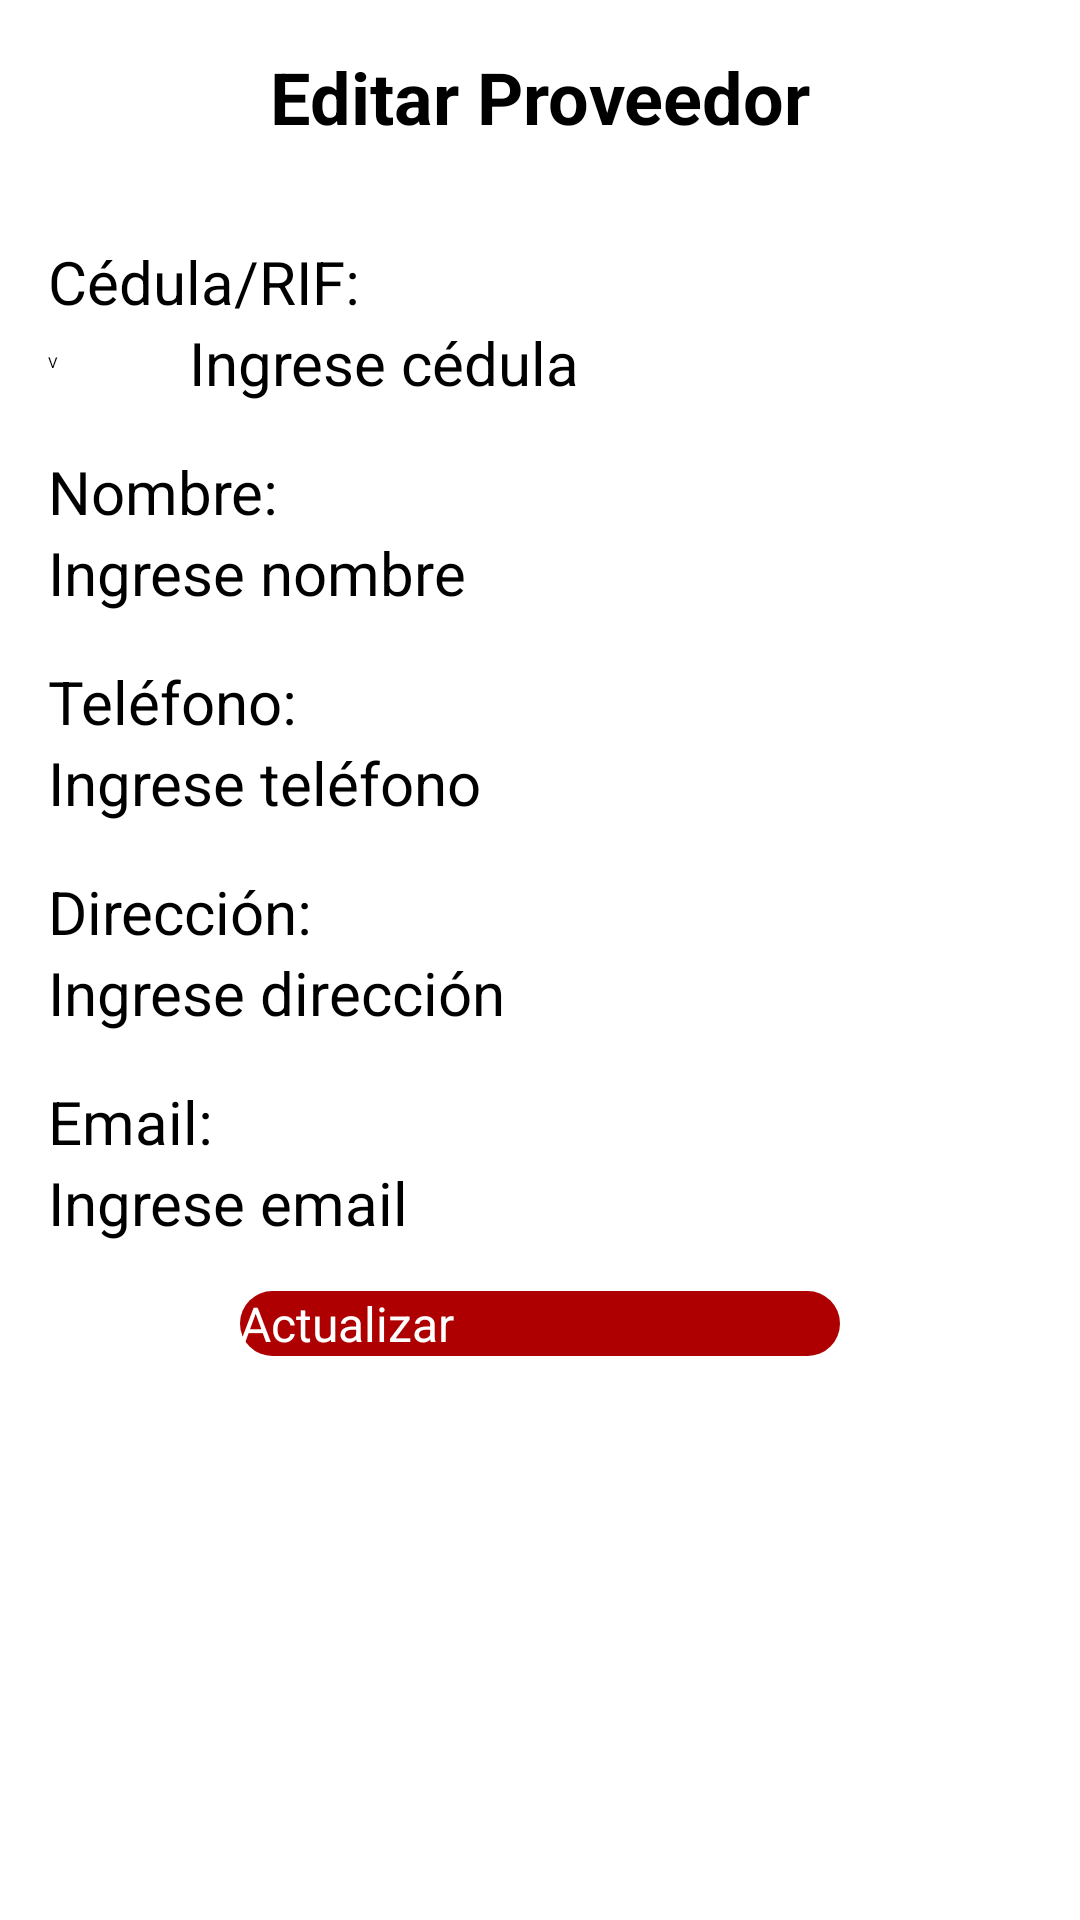

This screen was rendered from an Android layout file. Write that file and the resources it references.
<!-- AndroidManifest.xml: application theme Theme.DonAlonsoPOS -->
<!-- res/layout/fragment_editar_proveedor.xml -->
<?xml version="1.0" encoding="utf-8"?>
<LinearLayout xmlns:android="http://schemas.android.com/apk/res/android"
    xmlns:tools="http://schemas.android.com/tools"
    android:id="@+id/frameLayout"
    android:layout_width="match_parent"
    android:layout_height="match_parent"
    android:orientation="vertical"
    android:padding="16dp"
    tools:context=".ui.proveedores.EditarProveedor">

    
    <LinearLayout
        android:layout_width="match_parent"
        android:layout_height="wrap_content"
        android:gravity="center_vertical"
        android:orientation="horizontal">

        
        <TextView
            android:id="@+id/tvTitulo"
            android:layout_width="0dp"
            android:layout_height="wrap_content"
            android:layout_weight="1"
            android:text="Editar Proveedor"
            android:textAlignment="center"
            android:textSize="24sp"
            android:textStyle="bold" />

        
    </LinearLayout>

    
    <LinearLayout
        android:layout_width="match_parent"
        android:layout_height="wrap_content"
        android:layout_marginTop="16dp"
        android:orientation="vertical">

        
        <TextView
            android:id="@+id/tvCedula"
            android:layout_width="match_parent"
            android:layout_height="wrap_content"
            android:layout_marginTop="16dp"
            android:text="Cédula/RIF:"
            android:textSize="20sp" />

        <LinearLayout
            android:layout_width="match_parent"
            android:layout_height="match_parent"
            android:orientation="horizontal">

            <Spinner
                android:id="@+id/spTipoCedula"
                android:layout_width="match_parent"
                android:layout_height="match_parent"
                android:layout_weight="6"
                android:entries="@array/tipo_cedula" />

            <EditText
                android:id="@+id/etCedulaCliente"
                android:layout_width="match_parent"
                android:layout_height="wrap_content"
                android:layout_weight="1"
                android:hint="Ingrese cédula"
                android:inputType="number"
                android:textSize="20sp" />
        </LinearLayout>

        
        <TextView
            android:id="@+id/tvNombre"
            android:layout_width="match_parent"
            android:layout_height="wrap_content"
            android:layout_marginTop="16dp"
            android:text="Nombre:"
            android:textSize="20sp" />

        <EditText
            android:id="@+id/etNombre"
            android:layout_width="match_parent"
            android:layout_height="wrap_content"
            android:hint="Ingrese nombre"
            android:textSize="20sp" />

        
        <TextView
            android:id="@+id/tvTelefono"
            android:layout_width="match_parent"
            android:layout_height="wrap_content"
            android:layout_marginTop="16dp"
            android:text="Teléfono:"
            android:textSize="20sp" />

        <EditText
            android:id="@+id/etTelefono"
            android:layout_width="match_parent"
            android:layout_height="wrap_content"
            android:hint="Ingrese teléfono"
            android:inputType="phone"
            android:textSize="20sp" />

        
        <TextView
            android:id="@+id/tvDireccion"
            android:layout_width="match_parent"
            android:layout_height="wrap_content"
            android:layout_marginTop="16dp"
            android:text="Dirección:"
            android:textSize="20sp" />

        <EditText
            android:id="@+id/etDireccion"
            android:layout_width="match_parent"
            android:layout_height="wrap_content"
            android:hint="Ingrese dirección"
            android:textSize="20sp" />

        
        <TextView
            android:id="@+id/tvEmail"
            android:layout_width="match_parent"
            android:layout_height="wrap_content"
            android:layout_marginTop="16dp"
            android:text="Email:"
            android:textSize="20sp" />

        <EditText
            android:id="@+id/etEmail"
            android:layout_width="match_parent"
            android:layout_height="wrap_content"
            android:hint="Ingrese email"
            android:textSize="20sp" />
    </LinearLayout>

    
    <LinearLayout
        android:layout_width="match_parent"
        android:layout_height="wrap_content"
        android:layout_gravity="center"
        android:layout_marginTop="16dp"
        android:gravity="center"
        android:orientation="horizontal">

        
        <Button
            android:id="@+id/btnGuardar"
            android:layout_width="200dp"
            android:layout_height="wrap_content"
            android:background="@drawable/btn_primary"
            android:text="Actualizar"
            android:textColor="@color/white"
            android:textSize="16sp" />
    </LinearLayout>
</LinearLayout>
<!-- resources referenced by this layout -->
<resources>
  <string-array name="tipo_cedula">
          <item>V</item>
          <item>P</item>
          <item>E</item>
          <item>J</item>
          <item>G</item>
      </string-array>
  <color name="white">#FFFFFFFF</color>
  <!-- drawable btn_primary (drawable) -->
  <?xml version="1.0" encoding="utf-8"?>
  <shape android:shape="rectangle" xmlns:android="http://schemas.android.com/apk/res/android">
  
      <solid android:color="@color/red"/>
      <corners android:radius="20dp"/>
  
  </shape>
  <style name="Theme.DonAlonsoPOS" parent="Base.Theme.DonAlonsoPOS" />
  <color name="red">#ae0000</color>
  <style name="Base.Theme.DonAlonsoPOS" parent="Theme.AppCompat.Light.NoActionBar">
          
          <item name="colorPrimary">@color/red</item>
      </style>
</resources>
